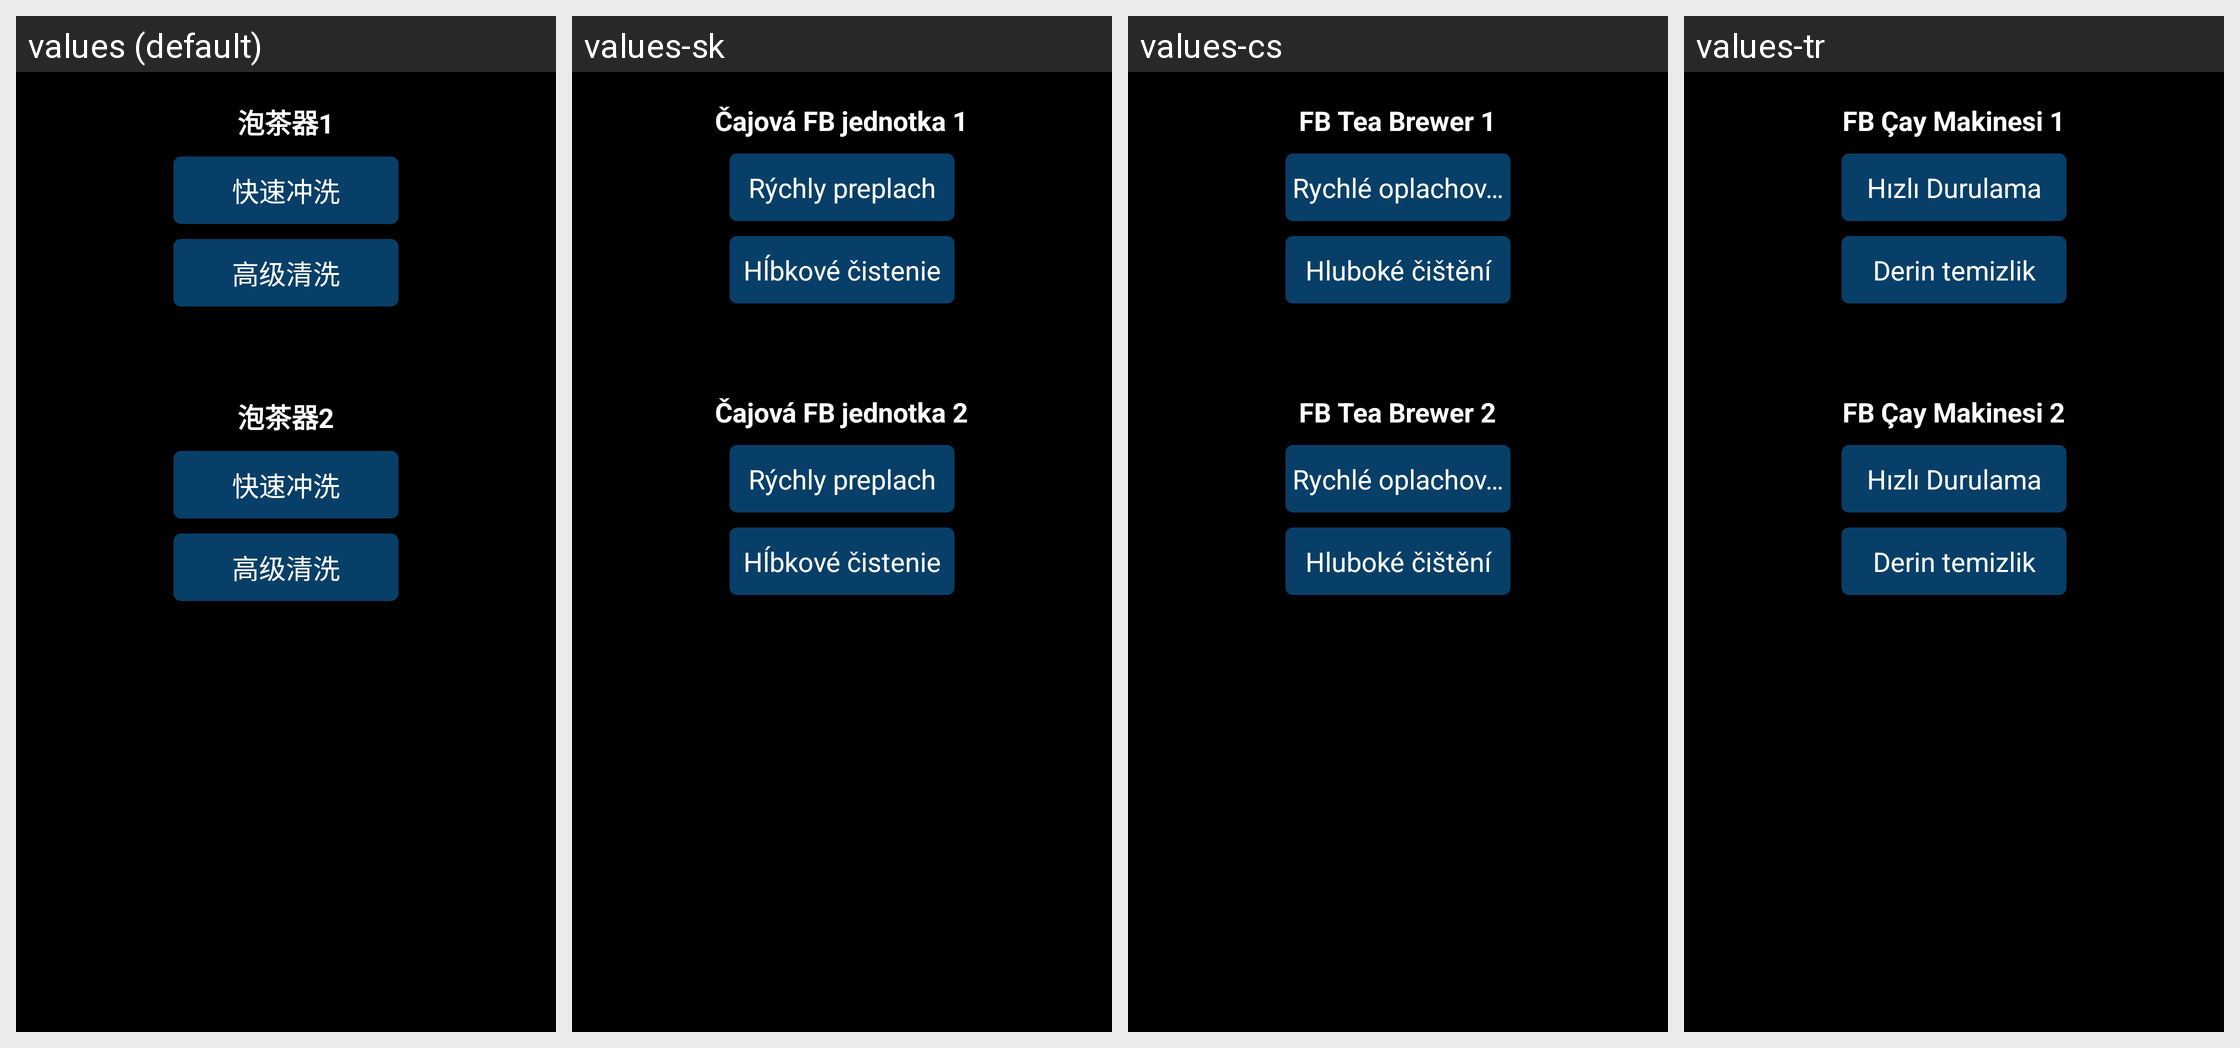

Locale-by-locale string values for the Android screen shown in this grid:
Android screen res/layout/fragment_clean_tea.xml rendered under 4 locales, left to right: values (default), values-sk, values-cs, values-tr. Device: Nexus 5 (rendered at 1080×1920; each locale shown at half size, 540×960, under a caption strip naming it); theme JetinnoAppTheme.
Other locales in the repository, not shown: values-ar, values-az, values-de, values-en, values-es, values-fa, values-fr, values-it, values-ja, values-ka, values-ko, values-ms, values-nl, values-pl, values-pt, values-th, values-tt, values-uz, values-vi, values-zh-rTW.
Strings drawn on this screen, with the default value and each locale's value (text and hints the layout hard-codes, and strings that could not be matched under every locale, appear in the picture but are not listed):

clean_tea1
  values: 泡茶器1
  values-sk: Čajová FB jednotka 1
  values-cs: FB Tea Brewer 1
  values-tr: FB Çay Makinesi 1

clean_burst_fast
  values: 快速冲洗
  values-sk: Rýchly preplach
  values-cs: Rychlé oplachování
  values-tr: Hızlı Durulama

clean_burst_height
  values: 高级清洗
  values-sk: Hĺbkové čistenie
  values-cs: Hluboké čištění
  values-tr: Derin temizlik

clean_tea2
  values: 泡茶器2
  values-sk: Čajová FB jednotka 2
  values-cs: FB Tea Brewer 2
  values-tr: FB Çay Makinesi 2
